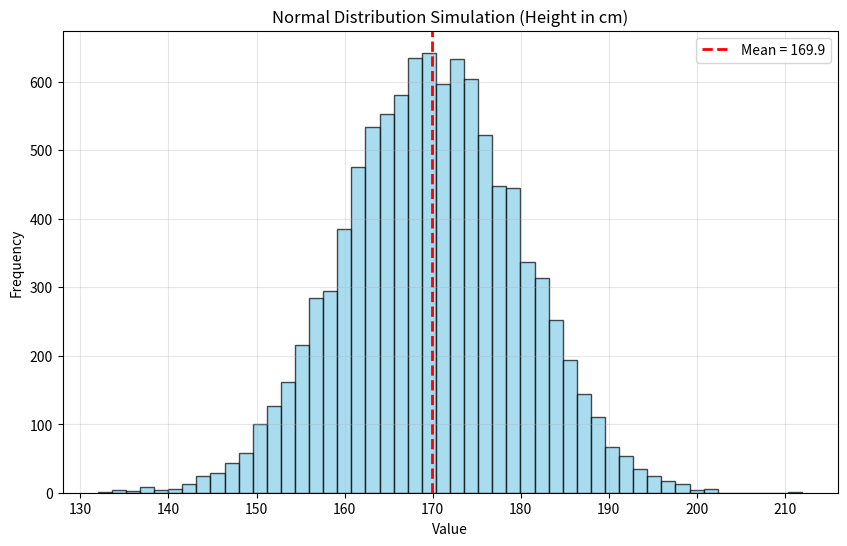

Write the Python code that produced this figure.
# Probability Basics - Simulations with NumPy

import numpy as np
import matplotlib.pyplot as plt

print("Probability Simulations\n")

# 1. Coin Flip Simulation
n_flips = 10000
coin_flips = np.random.choice(['Heads', 'Tails'], size=n_flips)
heads_count = np.sum(coin_flips == 'Heads')
print(f"After {n_flips} flips: Heads = {heads_count} ({heads_count/n_flips*100:.1f}%)")

# 2. Normal Distribution Simulation
samples = np.random.normal(loc=170, scale=10, size=10000)  # Mean height 170cm, std 10cm
print(f"\nNormal Distribution - Mean: {samples.mean():.2f}, Std: {samples.std():.2f}")

plt.figure(figsize=(10, 6))
plt.hist(samples, bins=50, alpha=0.7, color='skyblue', edgecolor='black')
plt.axvline(samples.mean(), color='red', linestyle='dashed', linewidth=2, label=f'Mean = {samples.mean():.1f}')
plt.title('Normal Distribution Simulation (Height in cm)')
plt.xlabel('Value')
plt.ylabel('Frequency')
plt.legend()
plt.grid(True, alpha=0.3)
plt.show()

print("\nCompleted!")
